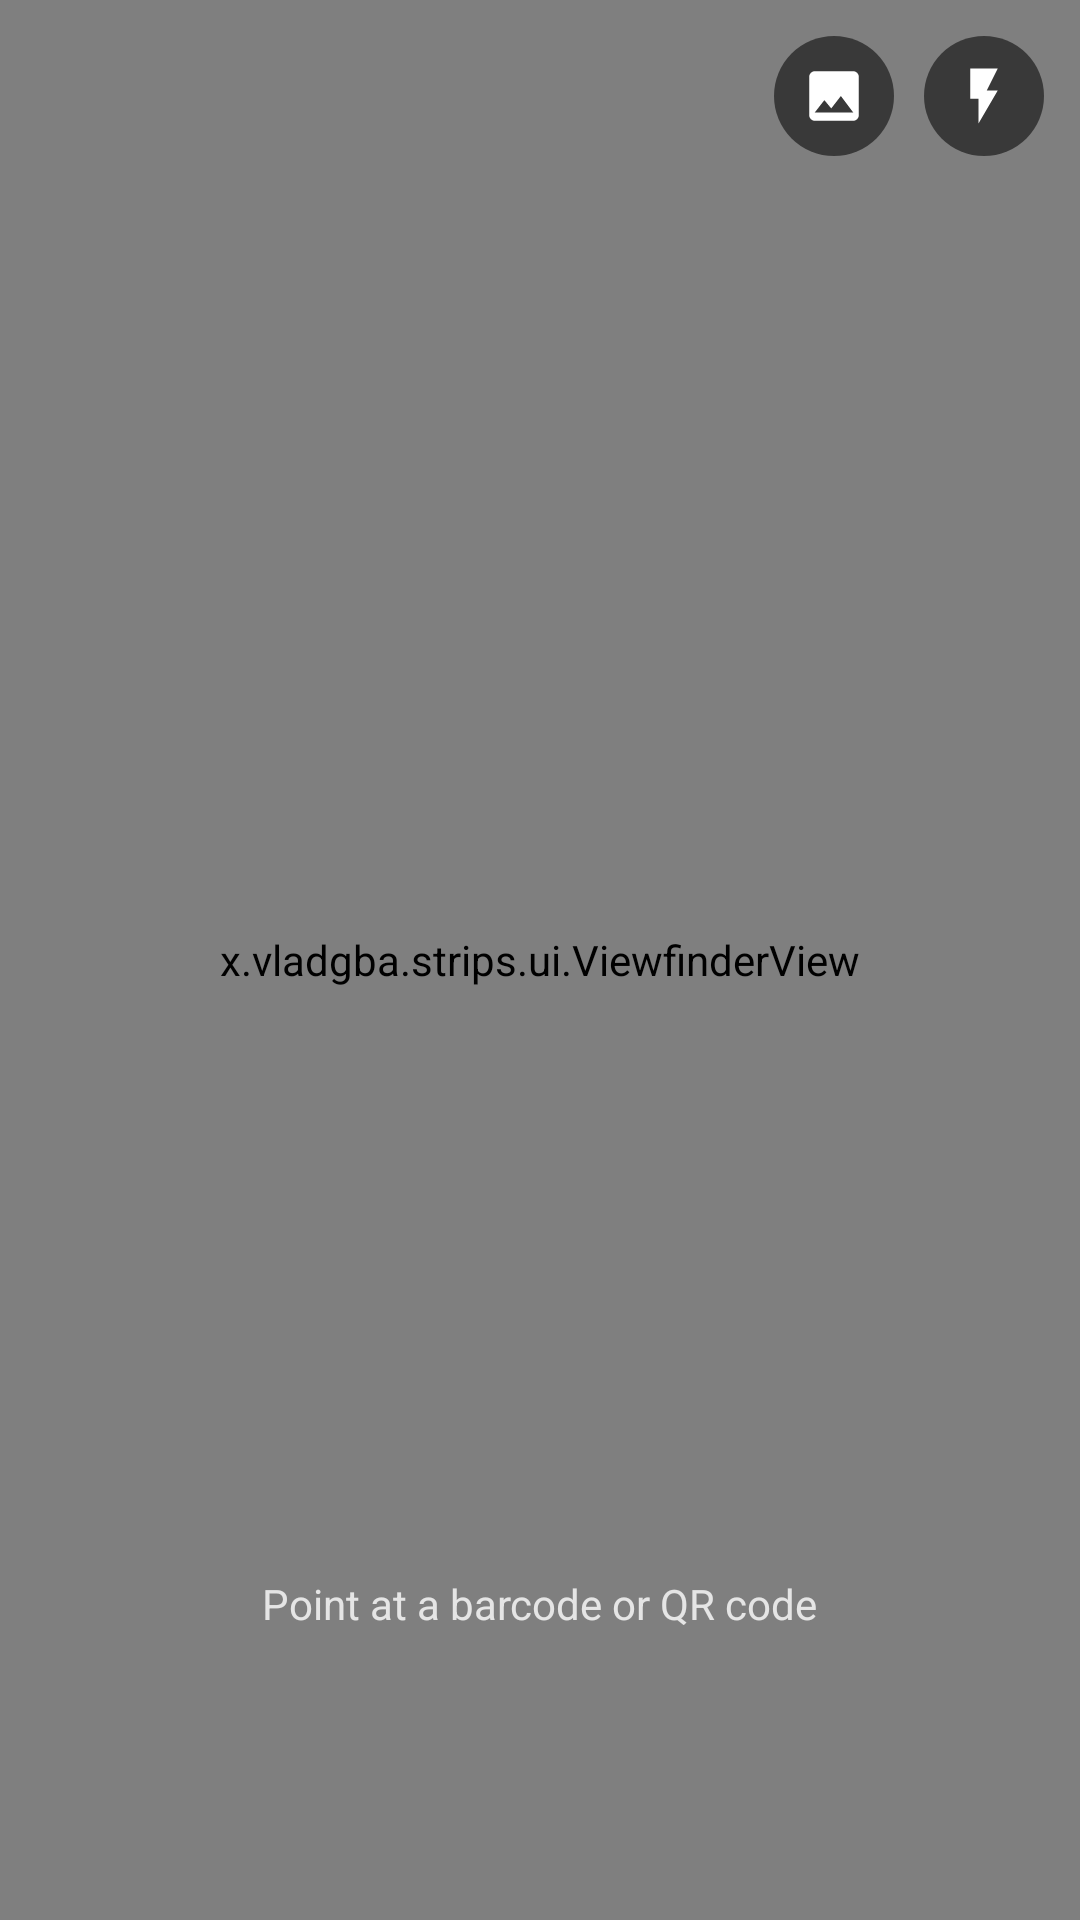

This screen was rendered from an Android layout file. Write that file and the resources it references.
<!-- AndroidManifest.xml: application theme Theme.PicoStrips -->
<!-- res/layout/page_scan.xml -->
<?xml version="1.0" encoding="utf-8"?>
<FrameLayout xmlns:android="http://schemas.android.com/apk/res/android"
    android:layout_width="match_parent"
    android:layout_height="match_parent"
    android:background="#FF000000">

    <TextureView
        android:id="@+id/preview"
        android:layout_width="match_parent"
        android:layout_height="match_parent" />

    <x.vladgba.strips.ui.ViewfinderView
        android:id="@+id/viewfinder"
        android:layout_width="match_parent"
        android:layout_height="match_parent" />

    <TextView
        android:id="@+id/scanHint"
        android:layout_width="wrap_content"
        android:layout_height="wrap_content"
        android:layout_gravity="center_horizontal|bottom"
        android:layout_marginBottom="96dp"
        android:text="@string/scan_hint"
        android:textColor="#CCFFFFFF"
        android:textSize="14sp" />

    <LinearLayout
        android:layout_width="match_parent"
        android:layout_height="wrap_content"
        android:layout_gravity="top"
        android:gravity="center_vertical|end"
        android:orientation="horizontal"
        android:padding="12dp">

        <Space
            android:layout_width="0dp"
            android:layout_height="0dp"
            android:layout_weight="1" />

        <ImageButton
            android:id="@+id/btnImage"
            android:layout_width="40dp"
            android:layout_height="40dp"
            android:background="@drawable/chip_dark"
            android:contentDescription="@string/from_image"
            android:src="@drawable/ic_image" />

        <ImageButton
            android:id="@+id/btnTorch"
            android:layout_width="40dp"
            android:layout_height="40dp"
            android:layout_marginStart="10dp"
            android:background="@drawable/chip_dark"
            android:contentDescription="@string/torch"
            android:src="@drawable/ic_flash" />
    </LinearLayout>

    <LinearLayout
        android:id="@+id/permissionPanel"
        android:layout_width="match_parent"
        android:layout_height="match_parent"
        android:background="@color/bg"
        android:gravity="center"
        android:orientation="vertical"
        android:padding="32dp"
        android:visibility="gone">

        <TextView
            android:id="@+id/permissionText"
            android:layout_width="wrap_content"
            android:layout_height="wrap_content"
            android:gravity="center"
            android:lineSpacingMultiplier="1.2"
            android:text="@string/camera_needed"
            android:textColor="@color/text"
            android:textSize="16sp" />

        <Button
            android:id="@+id/btnGrant"
            style="@style/PS.Action"
            android:layout_marginTop="16dp"
            android:text="@string/grant_camera" />
    </LinearLayout>

    <LinearLayout
        android:id="@+id/resultCard"
        android:layout_width="match_parent"
        android:layout_height="wrap_content"
        android:layout_gravity="bottom"
        android:layout_margin="12dp"
        android:background="@drawable/card_bg"
        android:clickable="true"
        android:elevation="6dp"
        android:focusable="true"
        android:orientation="vertical"
        android:paddingStart="16dp"
        android:paddingTop="8dp"
        android:paddingEnd="8dp"
        android:paddingBottom="4dp"
        android:visibility="gone">

        <LinearLayout
            android:layout_width="match_parent"
            android:layout_height="wrap_content"
            android:gravity="center_vertical"
            android:orientation="horizontal">

            <TextView
                android:id="@+id/resultFormat"
                android:layout_width="wrap_content"
                android:layout_height="wrap_content"
                android:background="@drawable/badge_bg"
                android:paddingStart="8dp"
                android:paddingTop="2dp"
                android:paddingEnd="8dp"
                android:paddingBottom="2dp"
                android:textColor="@color/accent"
                android:textSize="12sp"
                android:textStyle="bold" />

            <TextView
                android:id="@+id/resultCount"
                android:layout_width="0dp"
                android:layout_height="wrap_content"
                android:layout_marginStart="8dp"
                android:layout_weight="1"
                android:textColor="@color/text_dim"
                android:textSize="12sp" />

            <ImageButton
                android:id="@+id/btnClose"
                android:layout_width="36dp"
                android:layout_height="36dp"
                android:background="?android:attr/selectableItemBackgroundBorderless"
                android:contentDescription="@string/close"
                android:src="@drawable/ic_close" />
        </LinearLayout>

        <TextView
            android:id="@+id/resultText"
            android:layout_width="match_parent"
            android:layout_height="wrap_content"
            android:layout_marginTop="8dp"
            android:layout_marginEnd="8dp"
            android:ellipsize="end"
            android:maxLines="6"
            android:textColor="@color/text"
            android:textIsSelectable="false"
            android:textSize="16sp" />

        <LinearLayout
            android:layout_width="match_parent"
            android:layout_height="wrap_content"
            android:layout_marginTop="4dp"
            android:gravity="end"
            android:orientation="horizontal">

            <Button android:id="@+id/btnOpen" style="@style/PS.Action" android:text="@string/open" />
            <Button android:id="@+id/btnCopy" style="@style/PS.Action" android:text="@string/copy" />
            <Button android:id="@+id/btnShare" style="@style/PS.Action" android:text="@string/share" />
        </LinearLayout>
    </LinearLayout>
</FrameLayout>
<!-- resources referenced by this layout -->
<resources>
  <color name="accent">#FF0B7A75</color>
  <color name="bg">#FFF6F7F9</color>
  <color name="text">#FF14171C</color>
  <color name="text_dim">#FF5E6672</color>
  <!-- drawable chip_dark (drawable) -->
  <?xml version="1.0" encoding="utf-8"?>
  <ripple xmlns:android="http://schemas.android.com/apk/res/android" android:color="#33FFFFFF">
      <item>
          <shape><solid android:color="#8C000000" /><corners android:radius="20dp" /></shape>
      </item>
  </ripple>
  <!-- drawable ic_close (drawable) -->
  <vector xmlns:android="http://schemas.android.com/apk/res/android" android:width="20dp" android:height="20dp" android:viewportWidth="24" android:viewportHeight="24" android:tint="@color/text_dim">
      <path android:fillColor="#FFFFFFFF" android:pathData="M19,6.41L17.59,5 12,10.59 6.41,5 5,6.41 10.59,12 5,17.59 6.41,19 12,13.41 17.59,19 19,17.59 13.41,12z" />
  </vector>
  <!-- drawable ic_flash (drawable) -->
  <vector xmlns:android="http://schemas.android.com/apk/res/android" android:width="22dp" android:height="22dp" android:viewportWidth="24" android:viewportHeight="24">
      <path android:fillColor="#FFFFFFFF" android:pathData="M7,2v11h3v9l7,-12h-4l4,-8z" />
  </vector>
  <!-- drawable ic_image (drawable) -->
  <vector xmlns:android="http://schemas.android.com/apk/res/android" android:width="22dp" android:height="22dp" android:viewportWidth="24" android:viewportHeight="24">
      <path android:fillColor="#FFFFFFFF" android:pathData="M21,19V5c0,-1.1 -0.9,-2 -2,-2H5c-1.1,0 -2,0.9 -2,2v14c0,1.1 0.9,2 2,2h14c1.1,0 2,-0.9 2,-2zM8.5,13.5l2.5,3.01L14.5,12l4.5,6H5l3.5,-4.5z" />
  </vector>
  <string name="camera_needed">Camera access is needed to scan codes.\nNothing leaves your device.</string>
  <string name="close">Close</string>
  <string name="copy">Copy</string>
  <string name="from_image">Scan image</string>
  <string name="grant_camera">Allow camera</string>
  <string name="open">Open</string>
  <string name="scan_hint">Point at a barcode or QR code</string>
  <string name="share">Share</string>
  <string name="torch">Torch</string>
  <style name="PS.Action" parent="android:Widget.Material.Button.Borderless.Colored">
          <item name="android:layout_width">wrap_content</item>
          <item name="android:layout_height">wrap_content</item>
          <item name="android:minWidth">0dp</item>
          <item name="android:paddingStart">12dp</item>
          <item name="android:paddingEnd">12dp</item>
          <item name="android:textAllCaps">false</item>
          <item name="android:textSize">15sp</item>
          <item name="android:textColor">@color/accent</item>
      </style>
  <style name="Theme.PicoStrips" parent="android:Theme.Material.Light.NoActionBar">
          <item name="android:colorPrimary">@color/accent</item>
          <item name="android:colorAccent">@color/accent</item>
          <item name="android:colorControlActivated">@color/accent</item>
          <item name="android:windowBackground">@color/bg</item>
          <item name="android:colorBackground">@color/bg</item>
          <item name="android:textColorPrimary">@color/text</item>
          <item name="android:textColorSecondary">@color/text_dim</item>
          <item name="android:statusBarColor">@color/bg</item>
          <item name="android:navigationBarColor">@color/bg</item>
          <item name="android:windowLightStatusBar">true</item>
          <item name="android:windowLightNavigationBar" tools:targetApi="27">true</item>
      </style>
</resources>
